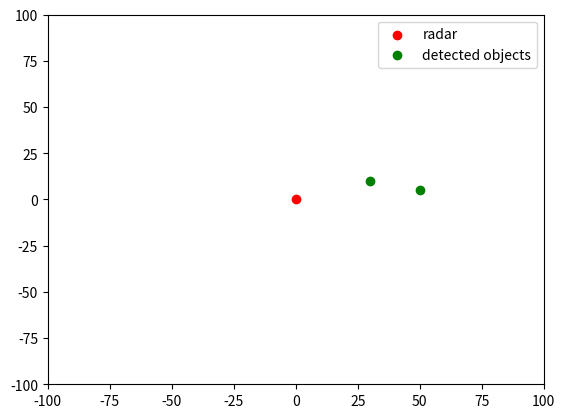

Here is the Python script that generated this plot:
import math
import matplotlib.pyplot as plt

radar = {'position': (0,0), 'range': 100}

objects_in_area = [(50,30), (5,10), (120,50), (10,500)]
sectors = {'top-left': [(-100, 0), (0,100)], 
           'top-right': [(0, 100), (100, 0)],
           'bottom-left': [(-100, 0), (0, -100)],
           'bottom-right': [(0, -100), (100, 0)]}        

def calcDistance(radar, object):
    distance = math.sqrt(math.pow((radar[0] - object[0]), 2) + math.pow((radar[1] - object[1]), 2))
    return distance

def scanRadar(sectors, objects_in_area, radar):
    detected_objects = []
    for object in objects_in_area:
        distance = calcDistance(radar['position'], object)
        if distance <= radar['range']:
            detected_objects.append(object)
    
    return detected_objects

detected_objects = scanRadar(sectors, objects_in_area, radar)
        
print(f"Number of Detected Objects: {len(detected_objects)} | Detected Objects: {detected_objects}")
        
plt.figure()
plt.scatter(*radar['position'], color='red', label='radar')
plt.scatter(*zip(detected_objects), color='green', label='detected objects')
plt.xlim(-radar['range'], radar['range'])
plt.ylim(-radar['range'], radar['range'])
plt.legend()
plt.show()